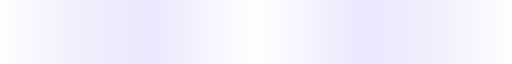
t = 0.00 s
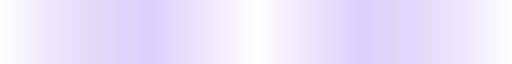
t = 0.31 s
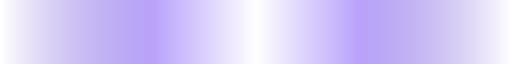
t = 0.94 s
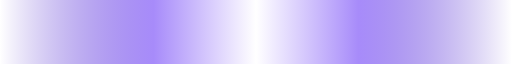
t = 1.25 s
t = 1.56 s: frame unchanged from t = 0.94 s, image omitted
t = 2.19 s: frame unchanged from t = 0.31 s, image omitted

The animated SVG that drew these frames (rendered in a browser with its animation timeline set to each time). Animation: 1 SMIL element (animate=1); one cycle of 2.50 s, repeats indefinitely.

<svg width="100%" height="6" xmlns="http://www.w3.org/2000/svg" viewBox="0 0 1200 6" preserveAspectRatio="none">
  <defs>
    <linearGradient id="g" x1="0%" y1="0%" x2="100%" y2="0%">
      <stop offset="0%" stop-color="#5937CC" stop-opacity="0"/>
      <stop offset="30%" stop-color="#a78bfa"/>
      <stop offset="50%" stop-color="#ffffff"/>
      <stop offset="70%" stop-color="#a78bfa"/>
      <stop offset="100%" stop-color="#5937CC" stop-opacity="0"/>
    </linearGradient>
  </defs>
  <rect width="1200" height="6" rx="3" fill="url(#g)">
    <animate attributeName="opacity" values="0.2;1;0.2" dur="2.5s" repeatCount="indefinite"/>
  </rect>
</svg>
